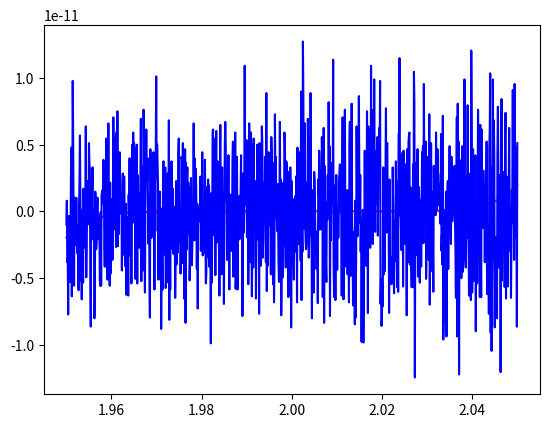

Source code (Python):
import numpy as np
import numpy. polynomial . polynomial as ply
import matplotlib .pyplot as plt

# plot y = (x-2)**9 in red
x = np.linspace (1.95 ,2.05 , 1000)
plt.plot(x,(x -2) **9,'r')

# plot p = x**9 -18x**8+144x**7 -672x**6+2016x**5 -4032x**4+5376x**3 -4608x**2+2304x-512 in blue
roots = 2 * np.ones (9)
p = ply. polyfromroots (roots)
#coefficients are in reverse order for polyval
p = p[:: -1]
plt.plot(x, np.polyval(p,x),'b')

plt.savefig('cacellation_example.png')